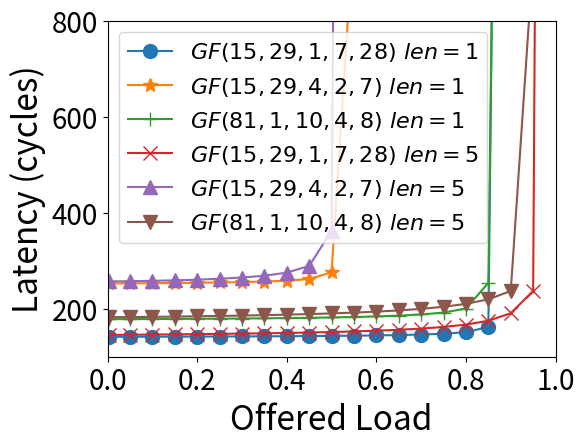
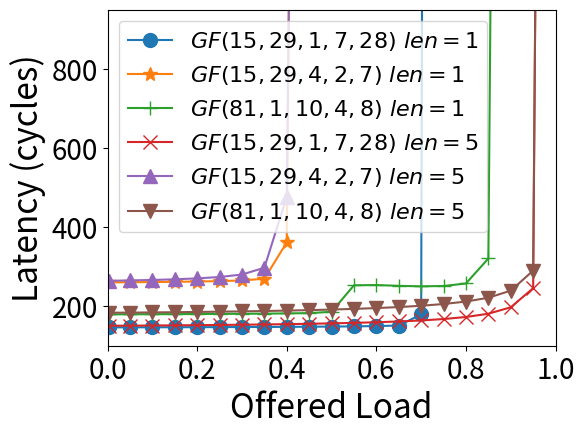

Here is the Python script that generated these plots, in order:
#! python3

import numpy as np
import matplotlib as mpl
import matplotlib.pyplot as plt

def run():
  markers = ['o', '*', '+', 'x', '^', 'v', '<', '>']
  markersize = 10
  markerfacecolor = 'auto'
  markeredgewidth = 1

  # subfigure a
  x3=[0.0025,0.049,0.1,0.15,0.2,0.25,0.3,0.35,0.4,0.45,0.5,0.55,0.6,0.65,0.7,0.75,0.755]
  y30=[142.676,143.621,144.194,144.748,145.492,146.262,147.241,148.311,149.685,151.244,153.281,155.852,159.041,163.406,169.673,179.906,1000]
  x4=[0.0025,0.049,0.1,0.15,0.2,0.25,0.3,0.35,0.4,0.45,0.5,0.55,0.6,0.65,0.7,0.75,0.8,0.85,0.855]
  y40=[184.498,184.994,185.57,186.164,187.015,187.948,188.916,190.091,191.466,193.117,195.093,197.513,200.534,204.428,209.55,216.644,227.254,245.453,1000]
  x15=[0.0025,0.05,0.1,0.15,0.2,0.25,0.3,0.35,0.4,0.45,0.5,0.55,0.6,0.65,0.7,0.75,0.8,0.85,0.86]
  y150=[141.479,141.608,141.717,141.837,141.966,142.114,142.301,142.515,142.755,143.053,143.406,143.845,144.4,145.147,146.21,147.887,151.173,161.982,1000]
  x16=[0.0025,0.05,0.1,0.15,0.2,0.25,0.3,0.35,0.4,0.45,0.5,0.55]
  y160=[252.714,252.873,253.203,253.626,254.063,254.667,255.457,256.562,258.35,261.78,275.957,1000]
  x17=[0.0025,0.05,0.1,0.15,0.2,0.25,0.3,0.35,0.4,0.45,0.5,0.55,0.6,0.65,0.7,0.75,0.8,0.85,0.86]
  y170=[178.156,178.358,178.556,178.757,178.99,179.264,179.603,179.991,180.482,181.077,181.804,182.733,183.934,185.586,188.004,191.967,200.416,253.892,1000]
  x5=[0.0025,0.049,0.1,0.15,0.2,0.25,0.3,0.35,0.4,0.45,0.5,0.55,0.6,0.65,0.7,0.75,0.8,0.85,0.9,0.95,0.955]
  y50=[145.428,145.86,146.212,146.62,147.081,147.576,148.177,148.799,149.565,150.451,151.462,152.711,154.231,156.153,158.616,161.99,166.929,174.942,190.649,237.103,1000]
  x6=[0.0025,0.049,0.1,0.15,0.2,0.25,0.3,0.35,0.4,0.45,0.5,0.505]
  y60=[256.793,257.321,258.157,259.184,260.544,262.458,265.02,268.727,275.123,289.186,361.911,1000]
  x7=[0.0025,0.049,0.1,0.15,0.2,0.25,0.3,0.35,0.4,0.45,0.5,0.55,0.6,0.65,0.7,0.75,0.8,0.85,0.9,0.955]
  y70=[182.381,182.686,183.078,183.619,184.267,184.924,185.723,186.605,187.661,188.837,190.215,191.908,193.911,196.454,199.661,204.012,210.098,219.593,236.952,1000]

  fig, ax = plt.subplots()
  ax.plot(x15, y150, marker=markers[0], markersize=markersize,
          markerfacecolor=markerfacecolor, markeredgewidth=markeredgewidth,
          label='$GF(15,29,1,7,28)\ len=1$');
  ax.plot(x16, y160, marker=markers[1], markersize=markersize,
          markerfacecolor=markerfacecolor, markeredgewidth=markeredgewidth,
          label='$GF(15,29,4,2,7)\ len=1$');
  ax.plot(x17, y170, marker=markers[2], markersize=markersize,
          markerfacecolor=markerfacecolor, markeredgewidth=markeredgewidth,
          label='$GF(81,1,10,4,8)\ len=1$');
  ax.plot(x5, y50, marker=markers[3], markersize=markersize,
          markerfacecolor=markerfacecolor, markeredgewidth=markeredgewidth,
          label='$GF(15,29,1,7,28)\ len=5$');
  ax.plot(x6, y60, marker=markers[4], markersize=markersize,
          markerfacecolor=markerfacecolor, markeredgewidth=markeredgewidth,
          label='$GF(15,29,4,2,7)\ len=5$');
  ax.plot(x7, y70, marker=markers[5], markersize=markersize,
          markerfacecolor=markerfacecolor, markeredgewidth=markeredgewidth,
          label='$GF(81,1,10,4,8)\ len=5$');
  ax.set_position([.2,.2,.7,.7])
  ax.set_xlim(0, 1)
  ax.set_xlabel('Offered Load', fontsize=24, weight='normal')
  ax.set_ylim(100, 800)
  ax.set_ylabel('Latency (cycles)', fontsize=24, weight='normal')
  # ax.set_xticks(xticks)
  # ax.set_xticklabels(xticks)
  ax.tick_params(labelsize=20)
  ax.legend(loc='upper left', fontsize=16, ncol=1)
  fig.savefig("packets_a.pdf")

  # subfigure b
  x32=[0.0025,0.049,0.1,0.15,0.2,0.25,0.3,0.35,0.4,0.45,0.5,0.505]
  y32=[194.546,195.091,195.699,196.439,197.455,198.825,200.731,203.574,208.296,219.741,422.969,1000]
  x42=[0.0025,0.049,0.1,0.15,0.2,0.25,0.3,0.35,0.4,0.45,0.5,0.55,0.6,0.65,0.7,0.75,0.8,0.805]
  y42=[186.497,186.85,187.399,188.116,188.857,189.798,190.825,192.08,193.599,195.613,198.874,209.401,234.42,243.676,250.468,260.035,278.498,1000]
  x152=[0.0025,0.05,0.1,0.15,0.2,0.25,0.3,0.35,0.4,0.45,0.5,0.55,0.6,0.65,0.7,0.702]
  y152=[146.384,146.533,146.633,146.751,146.887,147.049,147.233,147.461,147.723,148.047,148.453,148.977,149.721,151.102,179.201,1000]
  x162=[0.0025,0.05,0.1,0.15,0.2,0.25,0.3,0.35,0.4,0.405]
  y162=[260.184,260.584,261.037,261.622,262.363,263.399,265.149,269.435,361.361,1000]
  x172=[0.0025,0.05,0.1,0.15,0.2,0.25,0.3,0.35,0.4,0.45,0.5,0.55,0.6,0.65,0.7,0.75,0.8,0.85,0.855]
  y172=[179.237,179.497,179.712,179.916,180.155,180.445,180.793,181.207,181.744,182.455,185.866,252.855,253.514,251.492,250.199,251.101,257.451,320.703,1000]
  x52=[0.0025,0.049,0.1,0.15,0.2,0.25,0.3,0.35,0.4,0.45,0.5,0.55,0.6,0.65,0.7,0.75,0.8,0.85,0.9,0.95,0.955]
  y52=[150.555,150.722,151.138,151.551,152.017,152.529,153.129,153.79,154.565,155.458,156.527,157.82,159.37,161.367,163.927,167.504,172.658,180.924,197.265,245.568,1000]
  x62=[0.0025,0.049,0.1,0.15,0.2,0.25,0.3,0.35,0.4,0.405]
  y62=[264.252,265.135,266.408,268.019,270.347,273.811,280.079,297.192,476.879,1000]
  x72=[0.0025,0.049,0.1,0.15,0.2,0.25,0.3,0.35,0.4,0.45,0.5,0.55,0.6,0.65,0.7,0.75,0.8,0.85,0.9,0.95,0.955]
  y72=[183.483,183.73,184.245,184.787,185.437,186.125,186.904,187.793,188.844,190.035,191.493,193.181,195.227,197.822,201.09,205.48,211.755,221.407,239.357,289.974,1000]

  fig, ax = plt.subplots()
  ax.plot(x152, y152, marker=markers[0], markersize=markersize,
          markerfacecolor=markerfacecolor, markeredgewidth=markeredgewidth,
          label='$GF(15,29,1,7,28)\ len=1$');
  ax.plot(x162, y162, marker=markers[1], markersize=markersize,
          markerfacecolor=markerfacecolor, markeredgewidth=markeredgewidth,
          label='$GF(15,29,4,2,7)\ len=1$');
  ax.plot(x172, y172, marker=markers[2], markersize=markersize,
          markerfacecolor=markerfacecolor, markeredgewidth=markeredgewidth,
          label='$GF(81,1,10,4,8)\ len=1$');
  ax.plot(x52, y52, marker=markers[3], markersize=markersize,
          markerfacecolor=markerfacecolor, markeredgewidth=markeredgewidth,
          label='$GF(15,29,1,7,28)\ len=5$');
  ax.plot(x62, y62, marker=markers[4], markersize=markersize,
          markerfacecolor=markerfacecolor, markeredgewidth=markeredgewidth,
          label='$GF(15,29,4,2,7)\ len=5$');
  ax.plot(x72, y72, marker=markers[5], markersize=markersize,
          markerfacecolor=markerfacecolor, markeredgewidth=markeredgewidth,
          label='$GF(81,1,10,4,8)\ len=5$');
  ax.set_position([.2,.2,.7,.7])
  ax.set_xlim(0, 1)
  ax.set_xlabel('Offered Load', fontsize=24, weight='normal')
  ax.set_ylim(100, 950)
  ax.set_ylabel('Latency (cycles)', fontsize=24, weight='normal')
  # ax.set_xticks(xticks)
  # ax.set_xticklabels(xticks)
  ax.tick_params(labelsize=20)
  ax.legend(loc='upper left', fontsize=16, ncol=1)
  fig.savefig("packets_b.pdf")

if __name__ == '__main__':
  run()
